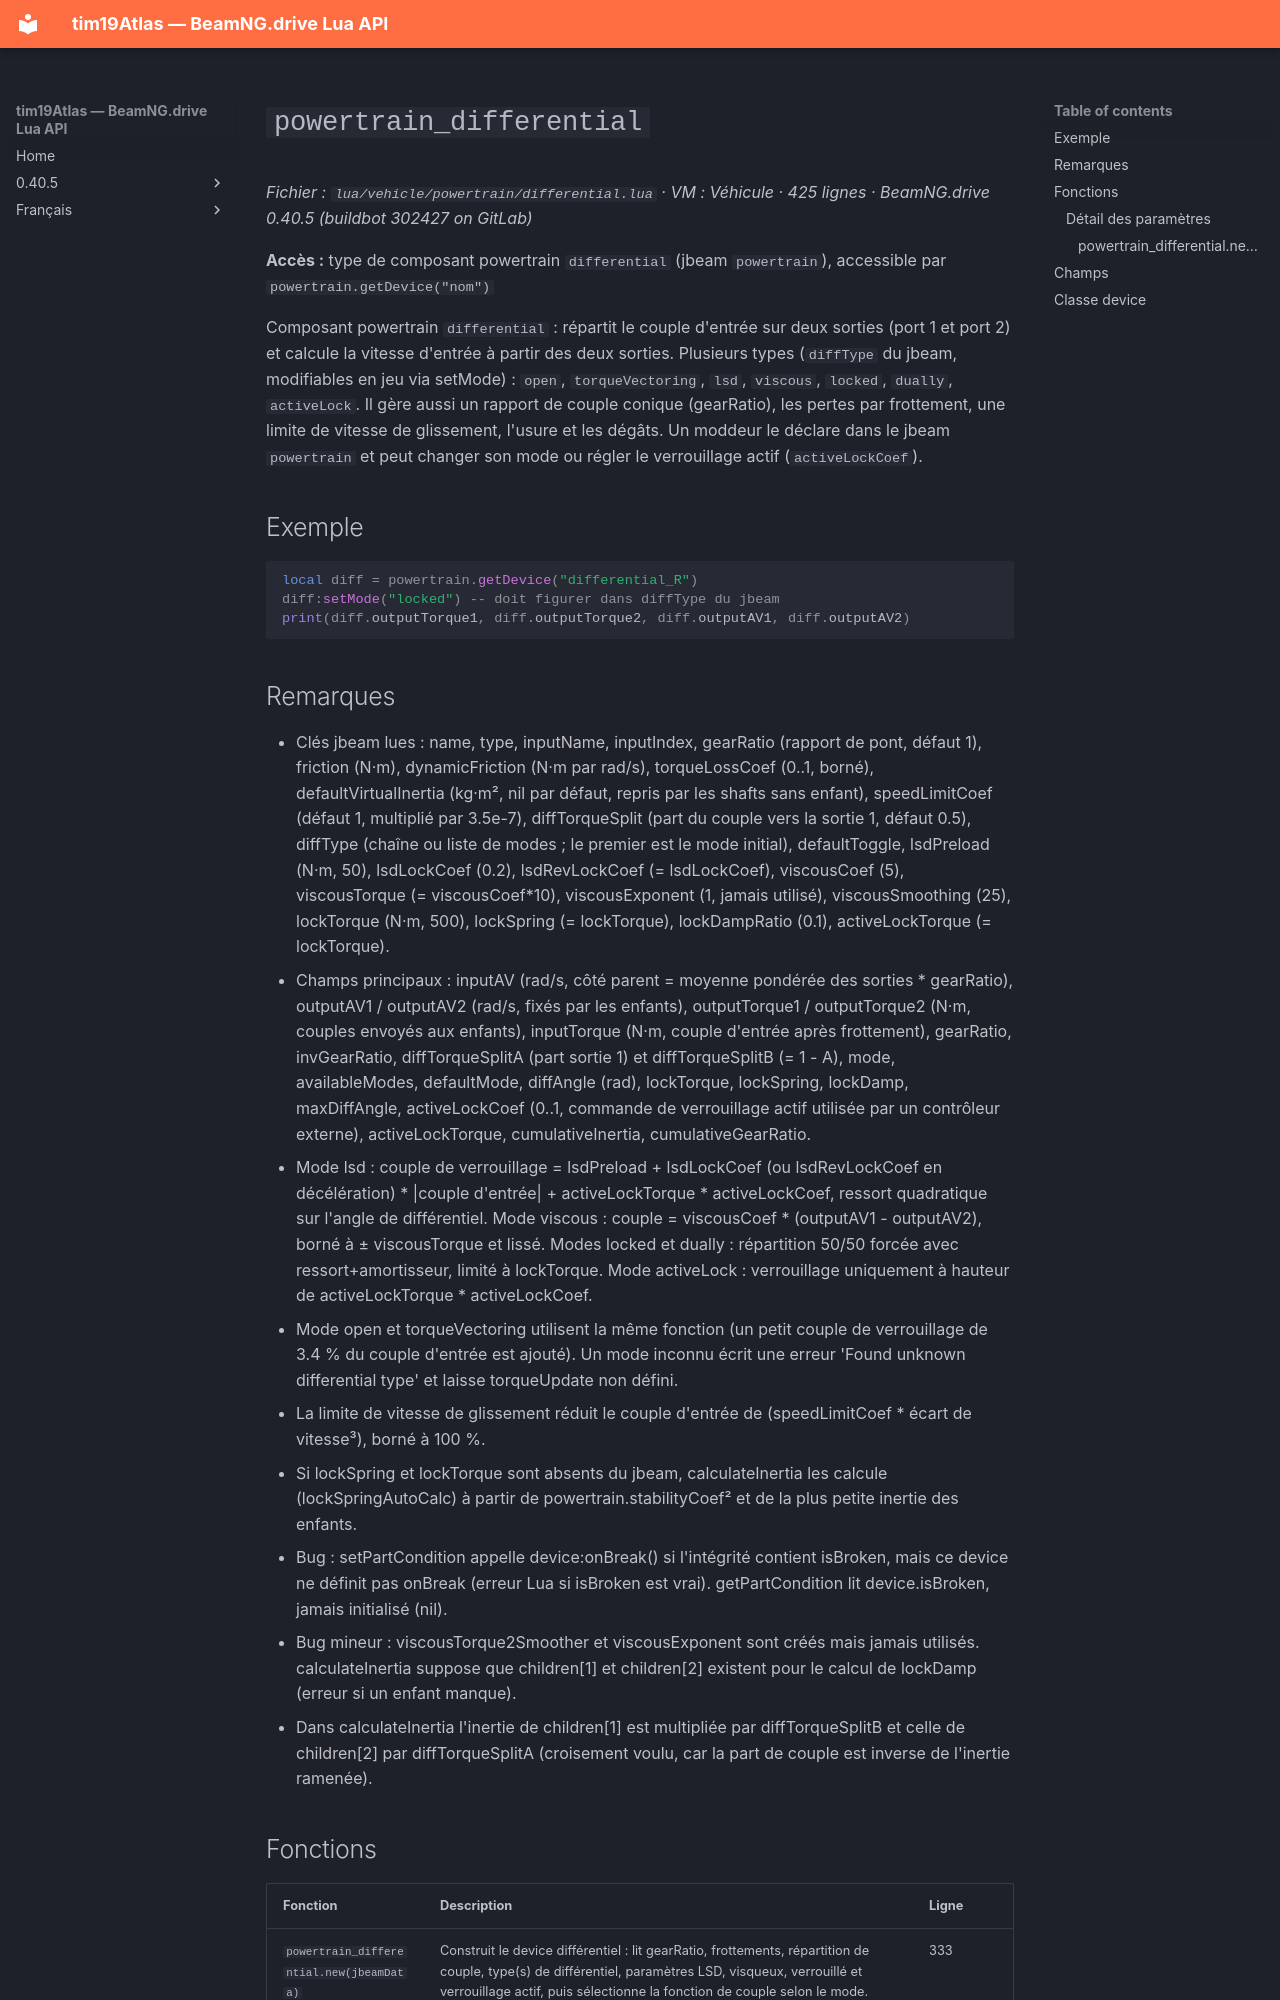

repository: Tim0219800/beamng-lua-atlas · page: fr/0.40.5/vehicle/powertrain/differential.html · generator: mkdocs

# `powertrain_differential`

*Fichier : `lua/vehicle/powertrain/differential.lua` · VM : Véhicule · 425 lignes · BeamNG.drive 0.40.5 (buildbot 302427 on GitLab)*

**Accès :** type de composant powertrain `differential` (jbeam `powertrain`), accessible par `powertrain.getDevice("nom")`

Composant powertrain `differential` : répartit le couple d'entrée sur deux sorties (port 1 et port 2) et calcule la vitesse d'entrée à partir des deux sorties. Plusieurs types (`diffType` du jbeam, modifiables en jeu via setMode) : `open`, `torqueVectoring`, `lsd`, `viscous`, `locked`, `dually`, `activeLock`. Il gère aussi un rapport de couple conique (gearRatio), les pertes par frottement, une limite de vitesse de glissement, l'usure et les dégâts. Un moddeur le déclare dans le jbeam `powertrain` et peut changer son mode ou régler le verrouillage actif (`activeLockCoef`).

## Exemple

```lua
local diff = powertrain.getDevice("differential_R")
diff:setMode("locked") -- doit figurer dans diffType du jbeam
print(diff.outputTorque1, diff.outputTorque2, diff.outputAV1, diff.outputAV2)
```
